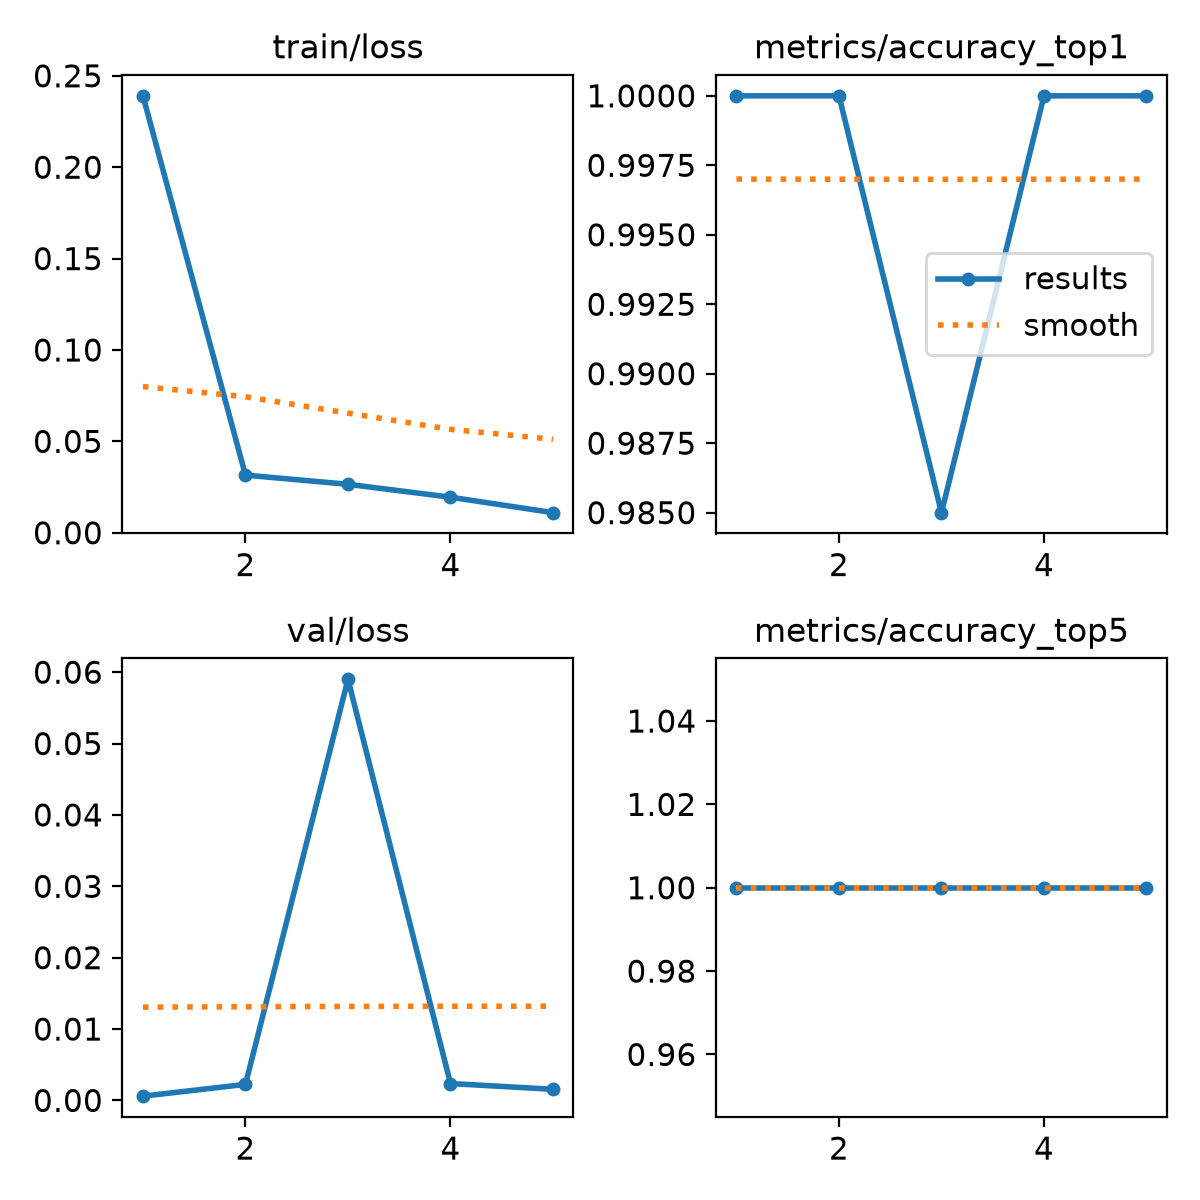

Data behind this chart, as committed beside it:
epoch, time, train/loss, metrics/accuracy_top1, metrics/accuracy_top5, val/loss, lr/pg0, lr/pg1, lr/pg2
1, 22.82, 0.239, 1, 1, 0.0006, 0.0005371, 0.0005371, 0.0005371
2, 45.94, 0.03154, 1, 1, 0.00225, 0.0008764, 0.0008764, 0.0008764
3, 68.85, 0.02652, 0.985, 1, 0.059, 0.0009957, 0.0009957, 0.0009957
4, 88.95, 0.01946, 1, 1, 0.00237, 0.0006768, 0.0006768, 0.0006768
5, 112.2, 0.011, 1, 1, 0.00156, 0.0003467, 0.0003467, 0.0003467
